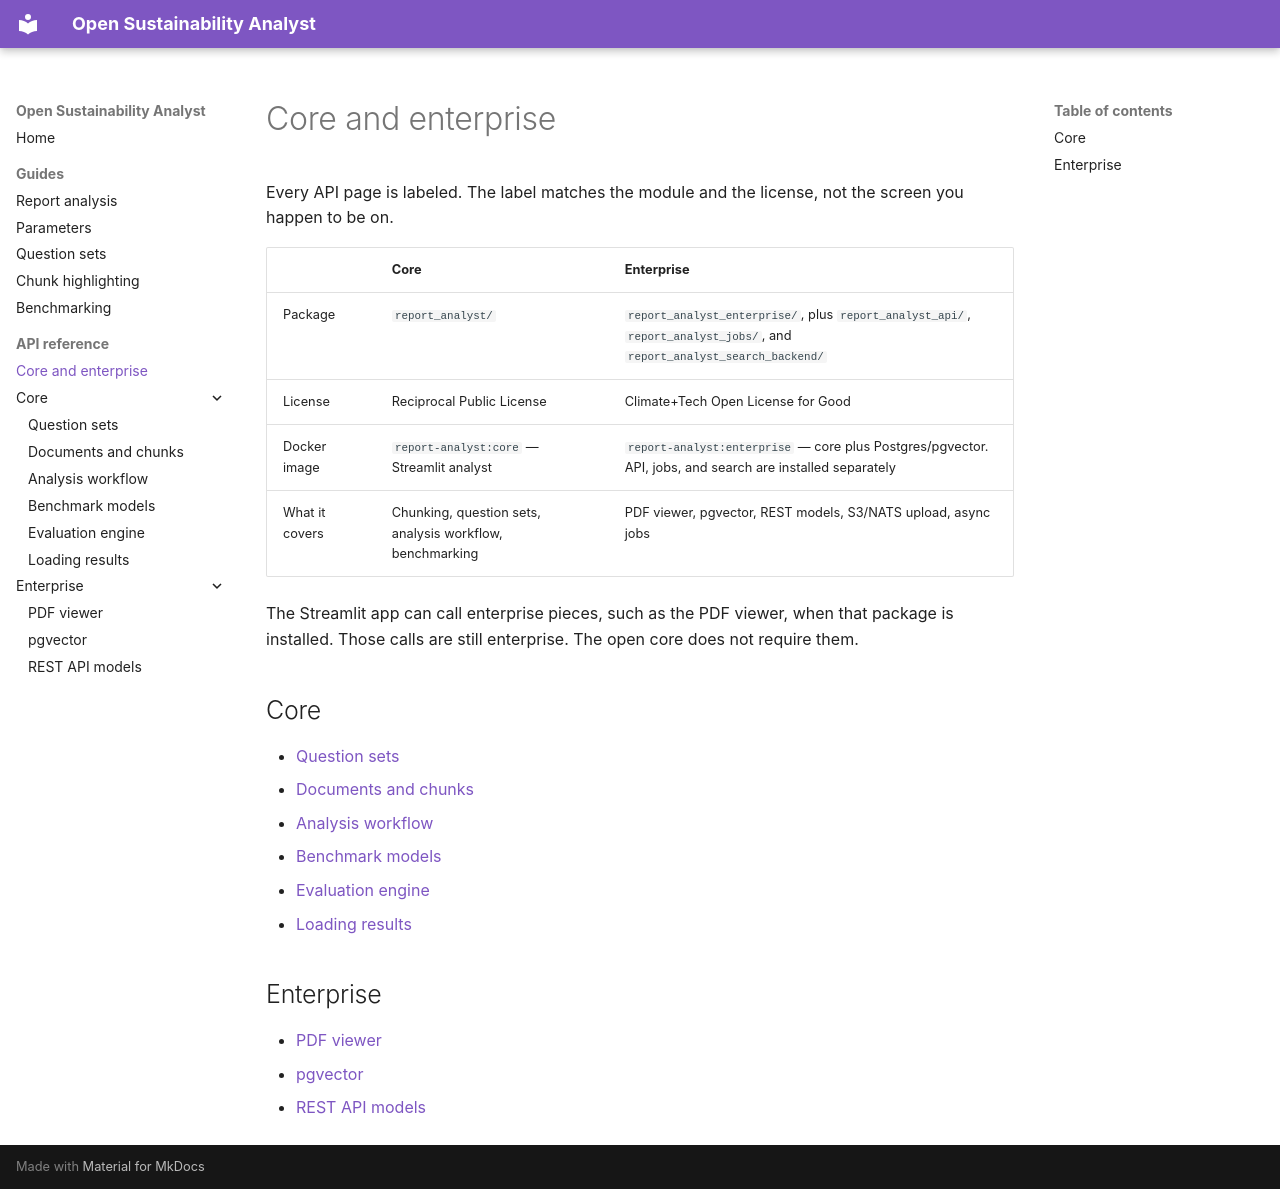

repository: climateandtech/report-analyst · page: reference/index.html · generator: mkdocs

# Core and enterprise

Every API page is labeled. The label matches the module and the license, not the screen you happen to be on.

| | Core | Enterprise |
| --- | --- | --- |
| Package | `report_analyst/` | `report_analyst_enterprise/`, plus `report_analyst_api/`, `report_analyst_jobs/`, and `report_analyst_search_backend/` |
| License | Reciprocal Public License | Climate+Tech Open License for Good |
| Docker image | `report-analyst:core` — Streamlit analyst | `report-analyst:enterprise` — core plus Postgres/pgvector. API, jobs, and search are installed separately |
| What it covers | Chunking, question sets, analysis workflow, benchmarking | PDF viewer, pgvector, REST models, S3/NATS upload, async jobs |

The Streamlit app can call enterprise pieces, such as the PDF viewer, when that package is installed. Those calls are still enterprise. The open core does not require them.

## Core

- [Question sets](question-sets.md)
- [Documents and chunks](documents.md)
- [Analysis workflow](workflow.md)
- [Benchmark models](benchmark-models.md)
- [Evaluation engine](evaluation-engine.md)
- [Loading results](retrieval-results.md)

## Enterprise

- [PDF viewer](pdf-viewer.md)
- [pgvector](pgvector.md)
- [REST API models](api-schemas.md)
